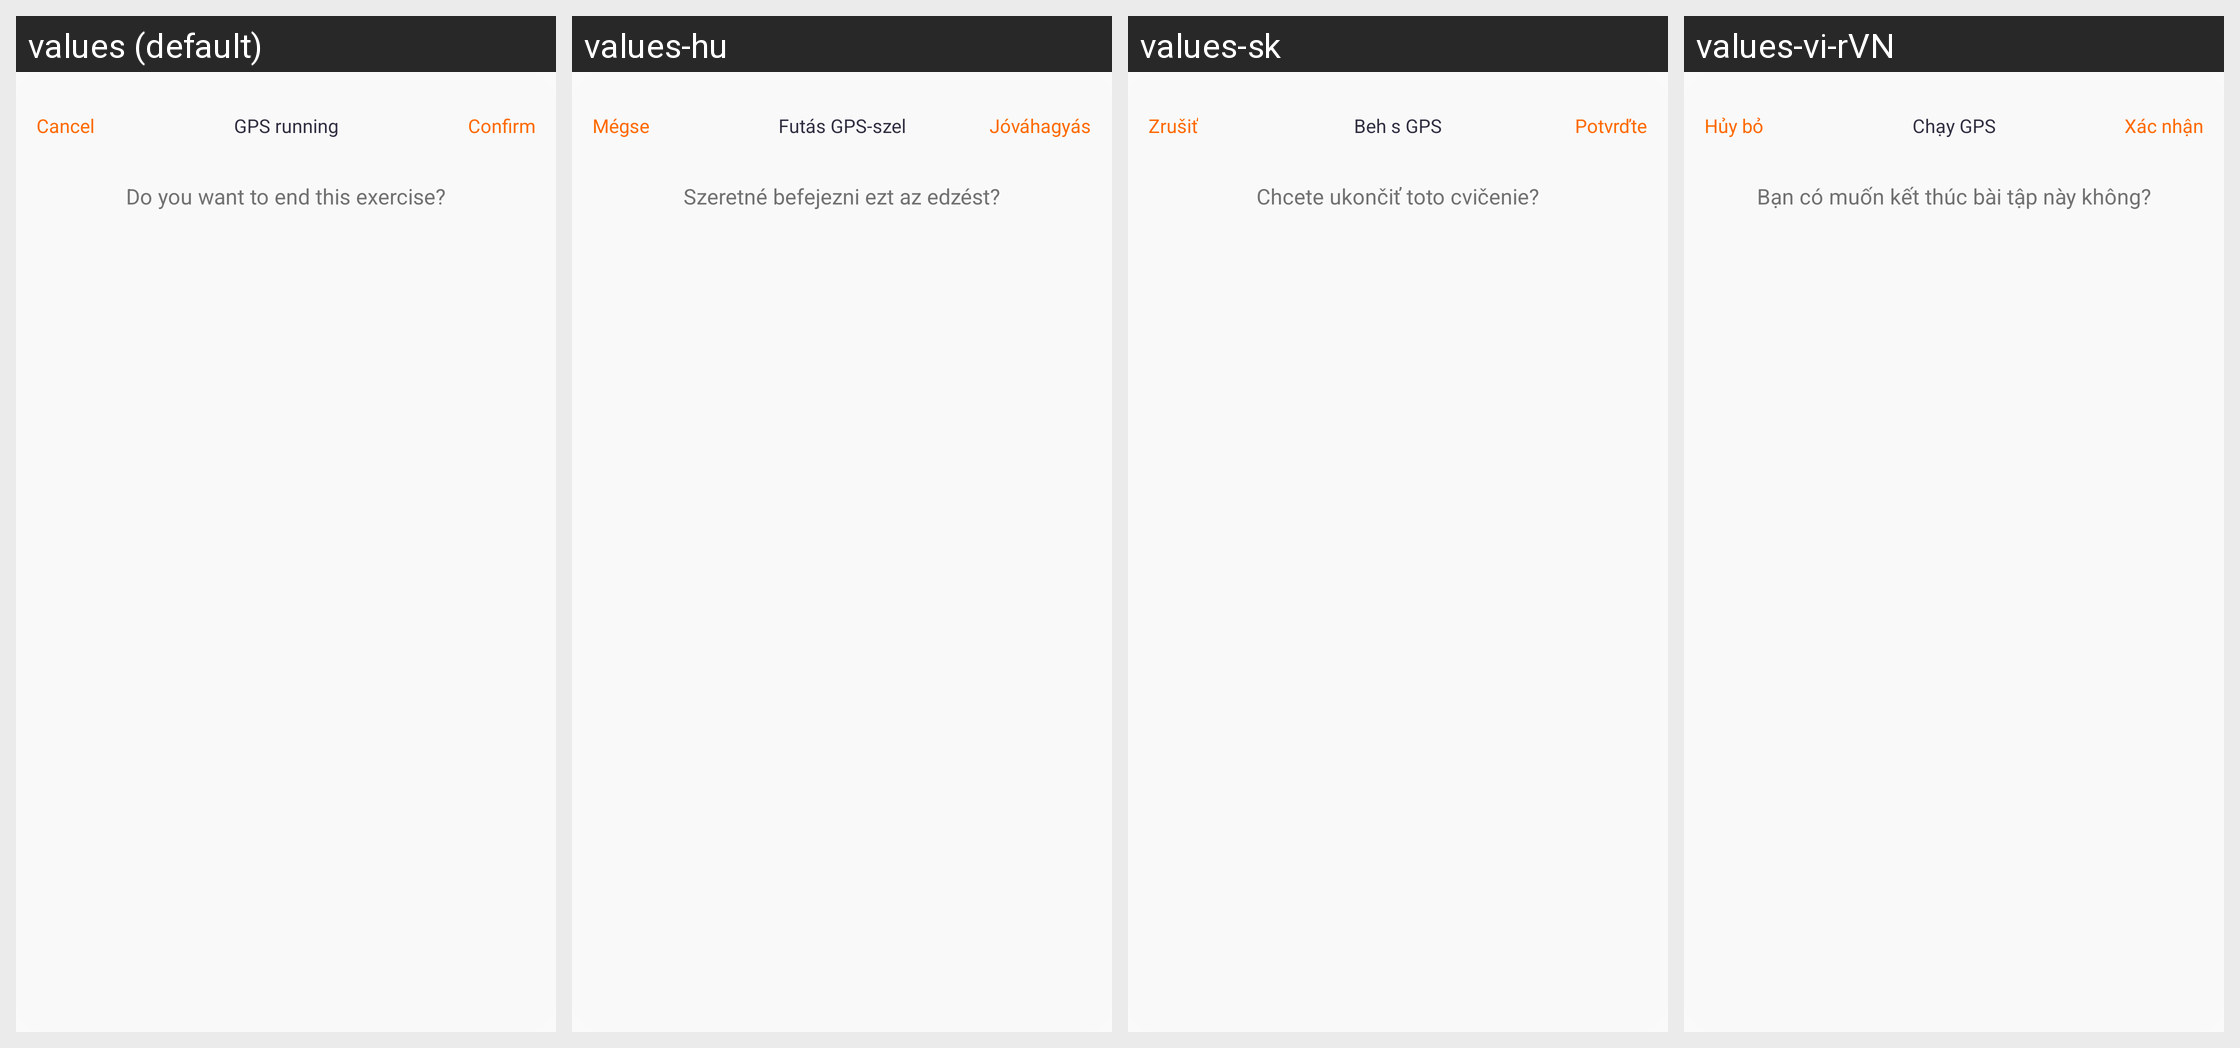

Here is an Android app screen in its default locale and in the app's own translations. Write out the translated-string differences for the strings that appear on this screen.
Android screen res/layout/layout_dialog_gps_exit.xml rendered under 4 locales, left to right: values (default), values-hu, values-sk, values-vi-rVN. Device: Nexus 5 (rendered at 1080×1920; each locale shown at half size, 540×960, under a caption strip naming it); theme Theme.QCWatch.
Other locales in the repository, not shown: values-ar, values-ar-rAE, values-as, values-cs, values-de, values-de-rDE, values-el-rGR, values-en-rUS, values-es, values-es-rES, values-fa, values-fr, values-fr-rFR, values-hi-rIN, values-in-rID, values-it-rIT, values-ja, values-ja-rJP, values-kk-rKZ, values-ko-rKR, values-ne, values-nl, values-or, values-pl-rPL, values-pt, values-pt-rPT, values-ro-rRO, values-ru-rRU, values-te, values-th-rTH, values-tr-rTR, values-uk, values-ur, values-zh, values-zh-rCN, values-zh-rHK, values-zh-rTW.
Strings drawn on this screen, with the default value and each locale's value (text and hints the layout hard-codes, and strings that could not be matched under every locale, appear in the picture but are not listed):

qc_text_47
  values: Cancel
  values-hu: Mégse
  values-sk: Zrušiť
  values-vi-rVN: Hủy bỏ

qc_text_92
  values: GPS running
  values-hu: Futás GPS-szel
  values-sk: Beh s GPS
  values-vi-rVN: Chạy GPS

qc_text_46
  values: Confirm
  values-hu: Jóváhagyás
  values-sk: Potvrďte
  values-vi-rVN: Xác nhận

qc_text_279
  values: Do you want to end this exercise?
  values-hu: Szeretné befejezni ezt az edzést?
  values-sk: Chcete ukončiť toto cvičenie?
  values-vi-rVN: Bạn có muốn kết thúc bài tập này không?
